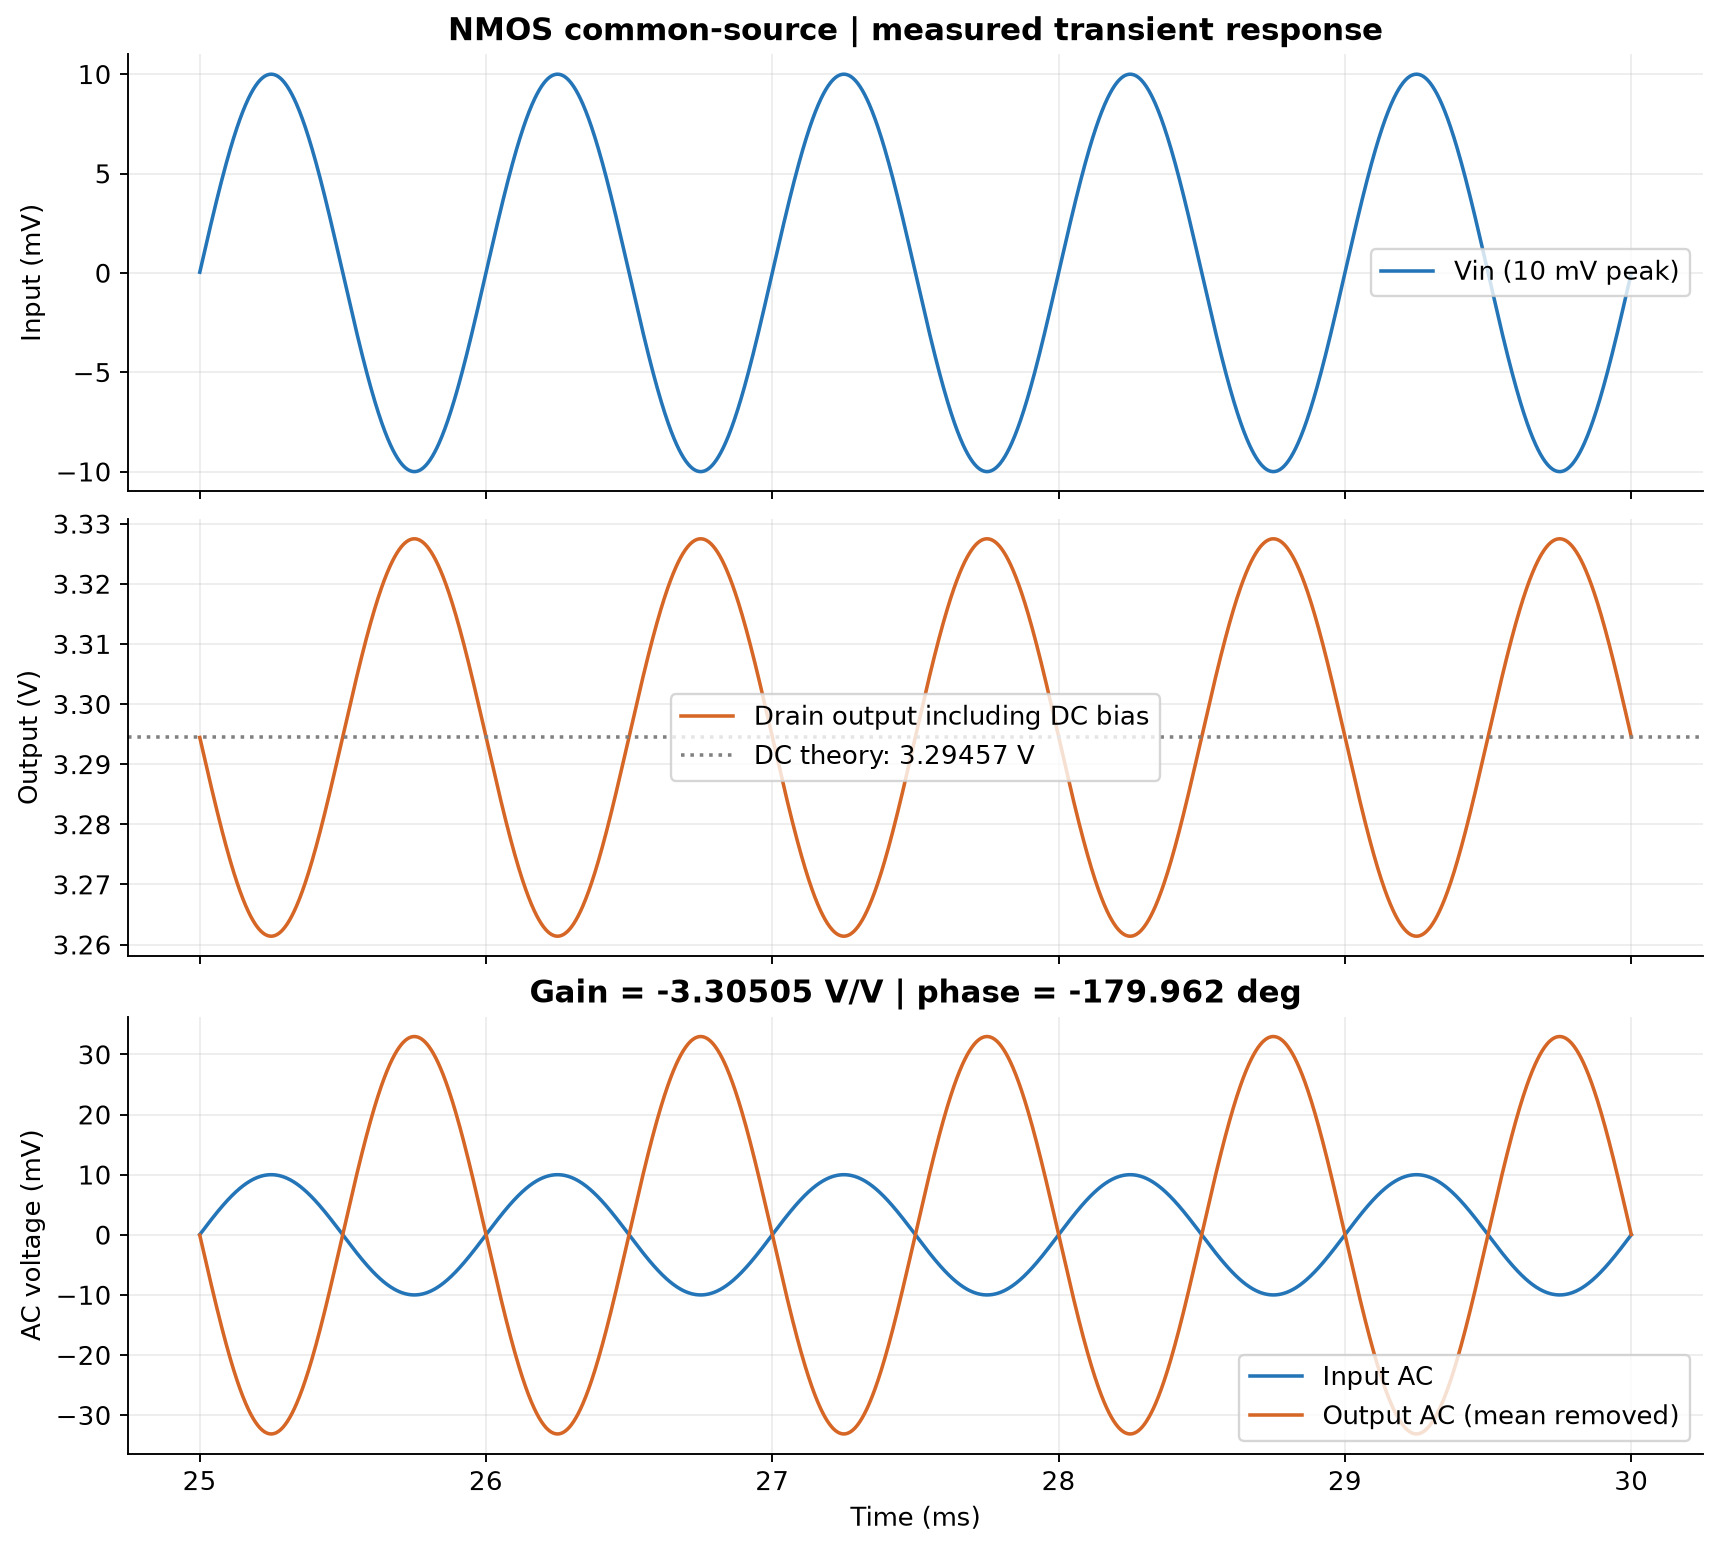

Source data for this figure (header and first rows):
time_s, vin_V, vgs_V, vout_V
0, 0, 2, 3.295
2e-08, 1.25663705813e-06, 2, 3.295
4e-08, 2.51327409641e-06, 2, 3.295
8e-08, 5.02654803407e-06, 2, 3.295
1.6e-07, 1.00530947981e-05, 2, 3.295
3.2e-07, 2.01061794361e-05, 2, 3.295
6.4e-07, 4.02122775912e-05, 2, 3.294
1.28e-06, 8.04239049364e-05, 2, 3.294
2.56e-06, 0.0001608, 2, 3.294
4.56e-06, 0.0002865, 2, 3.294
6.56e-06, 0.0004121, 2, 3.293
8.56e-06, 0.0005376, 2.001, 3.293
1.056e-05, 0.000663, 2.001, 3.292
1.256e-05, 0.0007883, 2.001, 3.292
1.456e-05, 0.0009136, 2.001, 3.292
1.656e-05, 0.001039, 2.001, 3.291
1.856e-05, 0.001164, 2.001, 3.291
2.056e-05, 0.001288, 2.001, 3.29
2.256e-05, 0.001413, 2.001, 3.29
2.456e-05, 0.001537, 2.002, 3.289
2.656e-05, 0.001661, 2.002, 3.289
2.856e-05, 0.001785, 2.002, 3.289
3.056e-05, 0.001908, 2.002, 3.288
3.256e-05, 0.002032, 2.002, 3.288
3.456e-05, 0.002154, 2.002, 3.287
3.656e-05, 0.002277, 2.002, 3.287
3.856e-05, 0.002399, 2.002, 3.287
4.056e-05, 0.002521, 2.003, 3.286
4.256e-05, 0.002642, 2.003, 3.286
4.456e-05, 0.002763, 2.003, 3.285
4.656e-05, 0.002884, 2.003, 3.285
4.856e-05, 0.003004, 2.003, 3.285
5.056e-05, 0.003124, 2.003, 3.284
5.256e-05, 0.003243, 2.003, 3.284
5.456e-05, 0.003361, 2.003, 3.283
5.656e-05, 0.003479, 2.003, 3.283
5.856e-05, 0.003597, 2.004, 3.283
6.056e-05, 0.003714, 2.004, 3.282
6.256e-05, 0.00383, 2.004, 3.282
6.456e-05, 0.003946, 2.004, 3.282
6.656e-05, 0.004061, 2.004, 3.281
6.856e-05, 0.004176, 2.004, 3.281
7.056e-05, 0.00429, 2.004, 3.28
7.256e-05, 0.004403, 2.004, 3.28
7.456e-05, 0.004515, 2.005, 3.28
7.656e-05, 0.004627, 2.005, 3.279
7.856e-05, 0.004738, 2.005, 3.279
8.056e-05, 0.004848, 2.005, 3.279
8.256e-05, 0.004958, 2.005, 3.278
8.456e-05, 0.005067, 2.005, 3.278
8.656e-05, 0.005175, 2.005, 3.277
8.856e-05, 0.005282, 2.005, 3.277
9.056e-05, 0.005388, 2.005, 3.277
9.256e-05, 0.005493, 2.005, 3.276
9.456e-05, 0.005598, 2.006, 3.276
9.656e-05, 0.005702, 2.006, 3.276
9.856e-05, 0.005804, 2.006, 3.275
0.0001006, 0.005906, 2.006, 3.275
0.0001026, 0.006007, 2.006, 3.275
0.0001046, 0.006107, 2.006, 3.274
... 14,948 more rows
